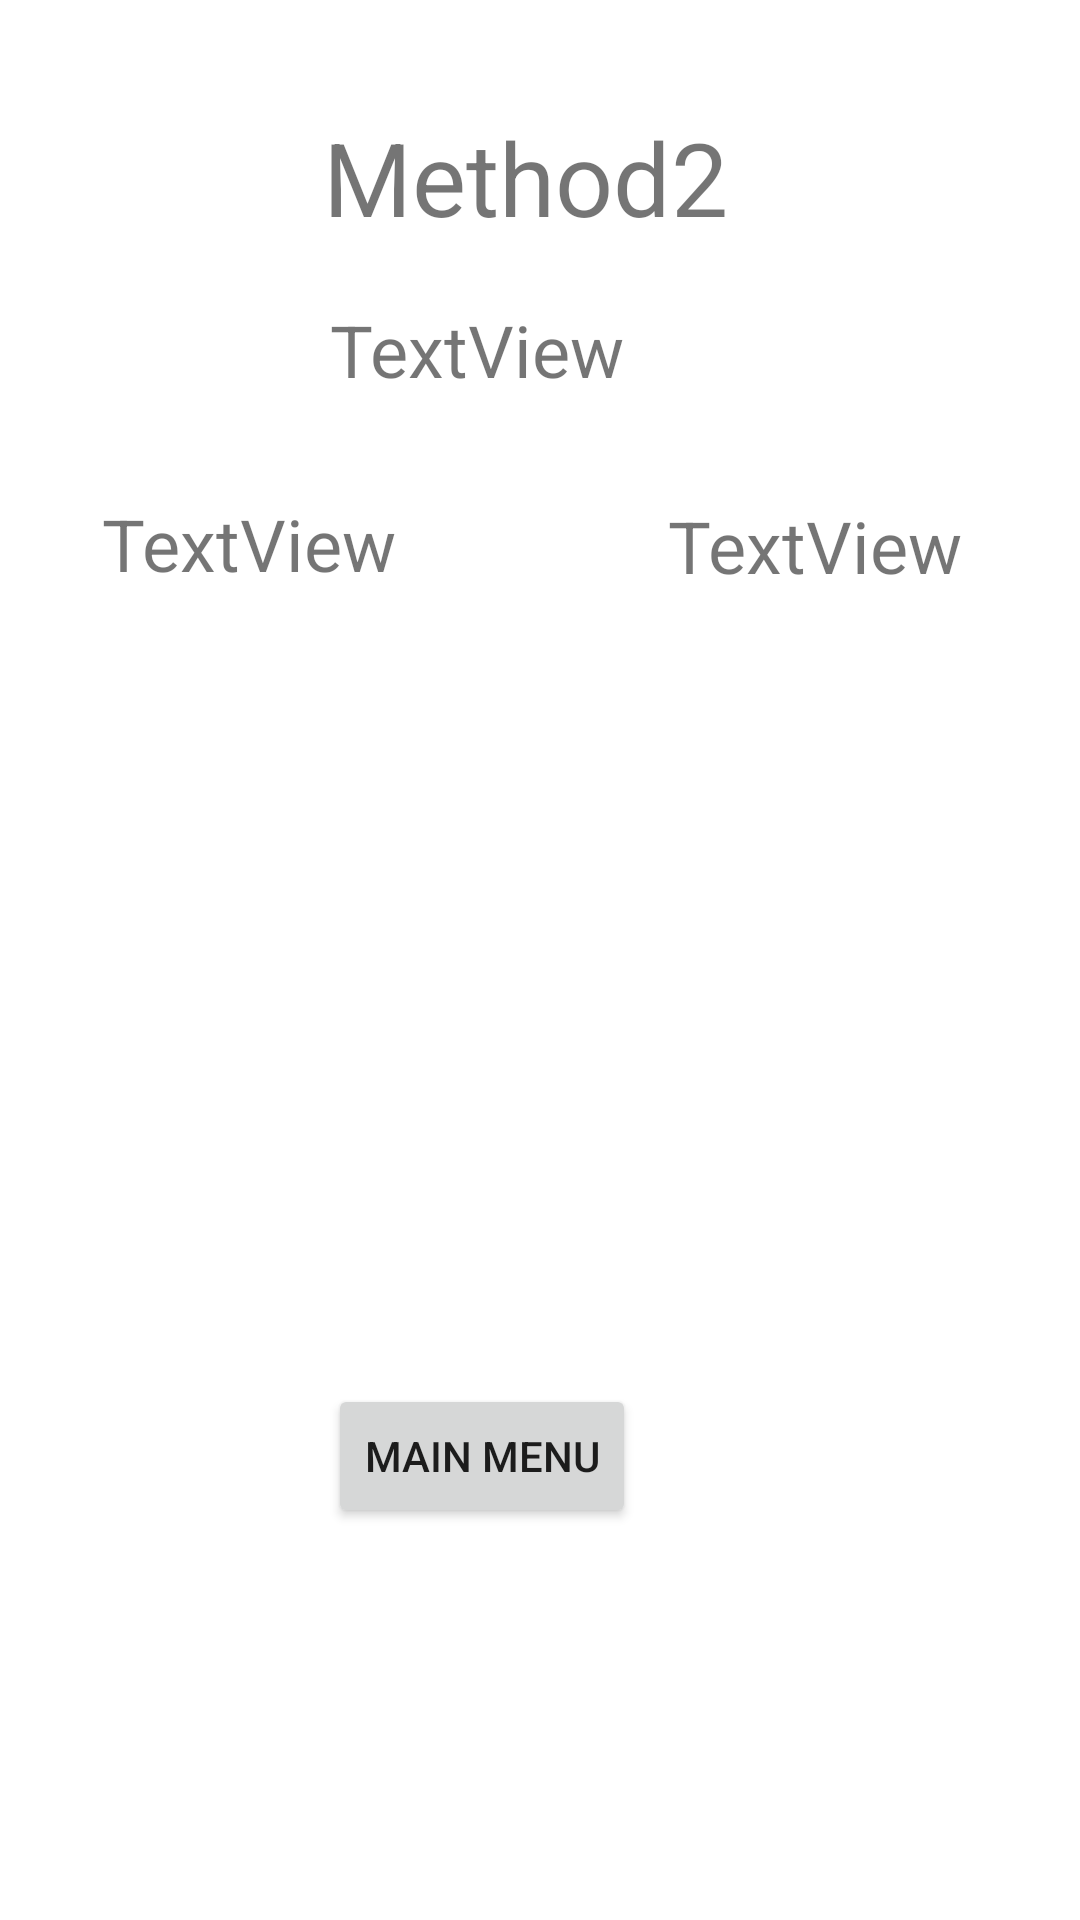

Write the Android layout XML for this screen, with the resource values it uses.
<!-- AndroidManifest.xml: application theme Theme.EgyptianProblem -->
<!-- res/layout/activity_re_connection2.xml -->
<?xml version="1.0" encoding="utf-8"?>
<androidx.constraintlayout.widget.ConstraintLayout xmlns:android="http://schemas.android.com/apk/res/android"
    xmlns:app="http://schemas.android.com/apk/res-auto"
    xmlns:tools="http://schemas.android.com/tools"
    android:layout_width="match_parent"
    android:layout_height="match_parent"
    tools:context=".ReConnection2">

    <TextView
        android:id="@+id/textView5"
        android:layout_width="wrap_content"
        android:layout_height="wrap_content"
        android:text="Method2"
        android:textSize="34sp"
        app:layout_constraintBottom_toBottomOf="parent"
        app:layout_constraintEnd_toEndOf="parent"
        app:layout_constraintHorizontal_bias="0.478"
        app:layout_constraintStart_toStartOf="parent"
        app:layout_constraintTop_toTopOf="parent"
        app:layout_constraintVertical_bias="0.061" />

    <TextView
        android:id="@+id/result1"
        android:layout_width="wrap_content"
        android:layout_height="wrap_content"
        android:text="TextView"
        android:textSize="24sp"
        app:layout_constraintBottom_toBottomOf="parent"
        app:layout_constraintEnd_toEndOf="parent"
        app:layout_constraintHorizontal_bias="0.85"
        app:layout_constraintStart_toStartOf="parent"
        app:layout_constraintTop_toBottomOf="@+id/textView5"
        app:layout_constraintVertical_bias="0.16" />

    <Button
        android:id="@+id/button"
        android:layout_width="wrap_content"
        android:layout_height="wrap_content"
        android:text="Main Menu"
        app:layout_constraintBottom_toBottomOf="parent"
        app:layout_constraintEnd_toEndOf="parent"
        app:layout_constraintHorizontal_bias="0.425"
        app:layout_constraintStart_toStartOf="parent"
        app:layout_constraintTop_toBottomOf="@+id/result1"
        app:layout_constraintVertical_bias="0.668" />

    <TextView
        android:id="@+id/textView7"
        android:layout_width="wrap_content"
        android:layout_height="wrap_content"
        android:text="TextView"
        android:textSize="24sp"
        app:layout_constraintBottom_toTopOf="@+id/button"
        app:layout_constraintEnd_toEndOf="parent"
        app:layout_constraintHorizontal_bias="0.13"
        app:layout_constraintStart_toStartOf="parent"
        app:layout_constraintTop_toBottomOf="@+id/textView5"
        app:layout_constraintVertical_bias="0.24" />

    <TextView
        android:id="@+id/textView8"
        android:layout_width="wrap_content"
        android:layout_height="wrap_content"
        android:text="TextView"
        android:textSize="24sp"
        app:layout_constraintBottom_toTopOf="@+id/result1"
        app:layout_constraintEnd_toEndOf="parent"
        app:layout_constraintHorizontal_bias="0.42"
        app:layout_constraintStart_toStartOf="parent"
        app:layout_constraintTop_toBottomOf="@+id/textView5"
        app:layout_constraintVertical_bias="0.359" />
</androidx.constraintlayout.widget.ConstraintLayout>
<!-- resources referenced by this layout -->
<resources>
  <style name="Theme.EgyptianProblem" parent="Theme.MaterialComponents.DayNight.DarkActionBar">
          
          <item name="colorPrimary">@color/purple_500</item>
          <item name="colorPrimaryVariant">@color/purple_700</item>
          <item name="colorOnPrimary">@color/white</item>
          
          <item name="colorSecondary">@color/teal_200</item>
          <item name="colorSecondaryVariant">@color/teal_700</item>
          <item name="colorOnSecondary">@color/black</item>
          
          <item name="android:statusBarColor" tools:targetApi="21">?attr/colorPrimaryVariant</item>
          
      </style>
  <!-- not gathered from this repository: default colours our renderer supplied (Android Studio template values) -->
  <color name="purple_500">#FF6200EE</color>
  <color name="purple_700">#FF3700B3</color>
  <color name="teal_200">#FF03DAC5</color>
  <color name="teal_700">#FF018786</color>
  <color name="black">#FF000000</color>
  <color name="white">#FFFFFFFF</color>
</resources>
